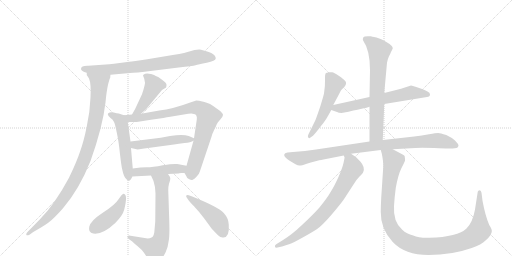
t = 0.00 s
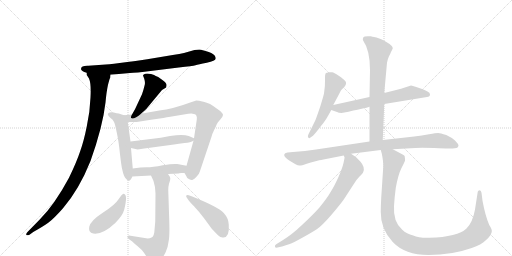
t = 2.57 s
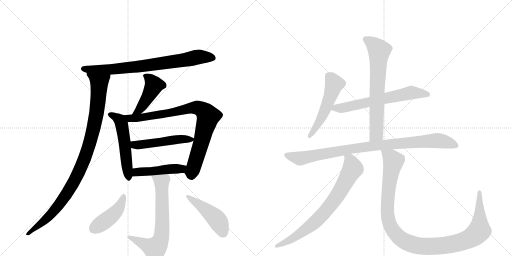
t = 5.14 s
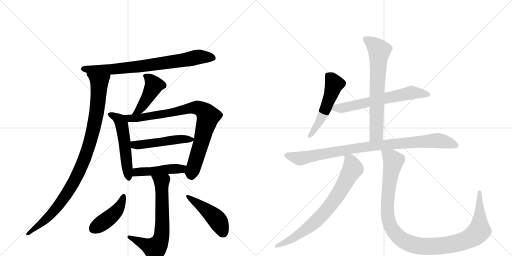
t = 7.70 s
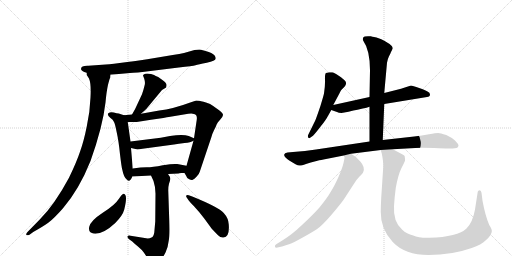
t = 10.27 s
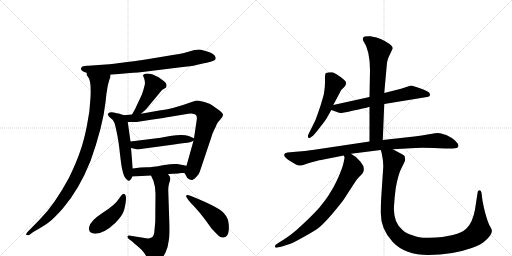
t = 12.84 s

The animated SVG that drew these frames (rendered in a browser with its animation timeline set to each time). Animation: 16 CSS @keyframes rules; one cycle of 12.84 s.

<svg version="1.1" viewBox="0 0 2048 1024" xmlns="http://www.w3.org/2000/svg">
  <g stroke="lightgray" stroke-dasharray="1,1" stroke-width="1" transform="scale(4, 4)">
    <line x1="0" y1="0" x2="256" y2="256"></line>
    <line x1="256" y1="0" x2="0" y2="256"></line>
    <line x1="128" y1="0" x2="128" y2="256"></line>
    <line x1="0" y1="128" x2="256" y2="128"></line>
    <line x1="256" y1="0" x2="512" y2="256"></line>
    <line x1="512" y1="0" x2="256" y2="256"></line>
    <line x1="384" y1="0" x2="384" y2="256"></line>
    <line x1="256" y1="128" x2="512" y2="128"></line>
  </g>
<g transform="scale(1, -1) translate(0, -850)">
   <style type="text/css">
    @keyframes keyframes0 {
      from {
       stroke: black;
       stroke-dashoffset: 778;
       stroke-width: 128;
       }
       72% {
       animation-timing-function: step-end;
       stroke: black;
       stroke-dashoffset: 0;
       stroke-width: 128;
       }
       to {
       stroke: black;
       stroke-width: 1024;
       }
       }
       #make-me-a-hanzi-animation-0 {
         animation: keyframes0 0.883138s both;
         animation-delay: 0.000000s;
         animation-timing-function: linear;
       }
    @keyframes keyframes1 {
      from {
       stroke: black;
       stroke-dashoffset: 1003;
       stroke-width: 128;
       }
       77% {
       animation-timing-function: step-end;
       stroke: black;
       stroke-dashoffset: 0;
       stroke-width: 128;
       }
       to {
       stroke: black;
       stroke-width: 1024;
       }
       }
       #make-me-a-hanzi-animation-1 {
         animation: keyframes1 1.066243s both;
         animation-delay: 0.883138s;
         animation-timing-function: linear;
       }
    @keyframes keyframes2 {
      from {
       stroke: black;
       stroke-dashoffset: 447;
       stroke-width: 128;
       }
       59% {
       animation-timing-function: step-end;
       stroke: black;
       stroke-dashoffset: 0;
       stroke-width: 128;
       }
       to {
       stroke: black;
       stroke-width: 1024;
       }
       }
       #make-me-a-hanzi-animation-2 {
         animation: keyframes2 0.613770s both;
         animation-delay: 1.949382s;
         animation-timing-function: linear;
       }
    @keyframes keyframes3 {
      from {
       stroke: black;
       stroke-dashoffset: 528;
       stroke-width: 128;
       }
       63% {
       animation-timing-function: step-end;
       stroke: black;
       stroke-dashoffset: 0;
       stroke-width: 128;
       }
       to {
       stroke: black;
       stroke-width: 1024;
       }
       }
       #make-me-a-hanzi-animation-3 {
         animation: keyframes3 0.679688s both;
         animation-delay: 2.563151s;
         animation-timing-function: linear;
       }
    @keyframes keyframes4 {
      from {
       stroke: black;
       stroke-dashoffset: 852;
       stroke-width: 128;
       }
       73% {
       animation-timing-function: step-end;
       stroke: black;
       stroke-dashoffset: 0;
       stroke-width: 128;
       }
       to {
       stroke: black;
       stroke-width: 1024;
       }
       }
       #make-me-a-hanzi-animation-4 {
         animation: keyframes4 0.943359s both;
         animation-delay: 3.242839s;
         animation-timing-function: linear;
       }
    @keyframes keyframes5 {
      from {
       stroke: black;
       stroke-dashoffset: 498;
       stroke-width: 128;
       }
       62% {
       animation-timing-function: step-end;
       stroke: black;
       stroke-dashoffset: 0;
       stroke-width: 128;
       }
       to {
       stroke: black;
       stroke-width: 1024;
       }
       }
       #make-me-a-hanzi-animation-5 {
         animation: keyframes5 0.655273s both;
         animation-delay: 4.186198s;
         animation-timing-function: linear;
       }
    @keyframes keyframes6 {
      from {
       stroke: black;
       stroke-dashoffset: 466;
       stroke-width: 128;
       }
       60% {
       animation-timing-function: step-end;
       stroke: black;
       stroke-dashoffset: 0;
       stroke-width: 128;
       }
       to {
       stroke: black;
       stroke-width: 1024;
       }
       }
       #make-me-a-hanzi-animation-6 {
         animation: keyframes6 0.629232s both;
         animation-delay: 4.841471s;
         animation-timing-function: linear;
       }
    @keyframes keyframes7 {
      from {
       stroke: black;
       stroke-dashoffset: 684;
       stroke-width: 128;
       }
       69% {
       animation-timing-function: step-end;
       stroke: black;
       stroke-dashoffset: 0;
       stroke-width: 128;
       }
       to {
       stroke: black;
       stroke-width: 1024;
       }
       }
       #make-me-a-hanzi-animation-7 {
         animation: keyframes7 0.806641s both;
         animation-delay: 5.470703s;
         animation-timing-function: linear;
       }
    @keyframes keyframes8 {
      from {
       stroke: black;
       stroke-dashoffset: 439;
       stroke-width: 128;
       }
       59% {
       animation-timing-function: step-end;
       stroke: black;
       stroke-dashoffset: 0;
       stroke-width: 128;
       }
       to {
       stroke: black;
       stroke-width: 1024;
       }
       }
       #make-me-a-hanzi-animation-8 {
         animation: keyframes8 0.607259s both;
         animation-delay: 6.277344s;
         animation-timing-function: linear;
       }
    @keyframes keyframes9 {
      from {
       stroke: black;
       stroke-dashoffset: 464;
       stroke-width: 128;
       }
       60% {
       animation-timing-function: step-end;
       stroke: black;
       stroke-dashoffset: 0;
       stroke-width: 128;
       }
       to {
       stroke: black;
       stroke-width: 1024;
       }
       }
       #make-me-a-hanzi-animation-9 {
         animation: keyframes9 0.627604s both;
         animation-delay: 6.884603s;
         animation-timing-function: linear;
       }
    @keyframes keyframes10 {
      from {
       stroke: black;
       stroke-dashoffset: 531;
       stroke-width: 128;
       }
       63% {
       animation-timing-function: step-end;
       stroke: black;
       stroke-dashoffset: 0;
       stroke-width: 128;
       }
       to {
       stroke: black;
       stroke-width: 1024;
       }
       }
       #make-me-a-hanzi-animation-10 {
         animation: keyframes10 0.682129s both;
         animation-delay: 7.512207s;
         animation-timing-function: linear;
       }
    @keyframes keyframes11 {
      from {
       stroke: black;
       stroke-dashoffset: 641;
       stroke-width: 128;
       }
       68% {
       animation-timing-function: step-end;
       stroke: black;
       stroke-dashoffset: 0;
       stroke-width: 128;
       }
       to {
       stroke: black;
       stroke-width: 1024;
       }
       }
       #make-me-a-hanzi-animation-11 {
         animation: keyframes11 0.771647s both;
         animation-delay: 8.194336s;
         animation-timing-function: linear;
       }
    @keyframes keyframes12 {
      from {
       stroke: black;
       stroke-dashoffset: 693;
       stroke-width: 128;
       }
       69% {
       animation-timing-function: step-end;
       stroke: black;
       stroke-dashoffset: 0;
       stroke-width: 128;
       }
       to {
       stroke: black;
       stroke-width: 1024;
       }
       }
       #make-me-a-hanzi-animation-12 {
         animation: keyframes12 0.813965s both;
         animation-delay: 8.965983s;
         animation-timing-function: linear;
       }
    @keyframes keyframes13 {
      from {
       stroke: black;
       stroke-dashoffset: 940;
       stroke-width: 128;
       }
       75% {
       animation-timing-function: step-end;
       stroke: black;
       stroke-dashoffset: 0;
       stroke-width: 128;
       }
       to {
       stroke: black;
       stroke-width: 1024;
       }
       }
       #make-me-a-hanzi-animation-13 {
         animation: keyframes13 1.014974s both;
         animation-delay: 9.779948s;
         animation-timing-function: linear;
       }
    @keyframes keyframes14 {
      from {
       stroke: black;
       stroke-dashoffset: 762;
       stroke-width: 128;
       }
       71% {
       animation-timing-function: step-end;
       stroke: black;
       stroke-dashoffset: 0;
       stroke-width: 128;
       }
       to {
       stroke: black;
       stroke-width: 1024;
       }
       }
       #make-me-a-hanzi-animation-14 {
         animation: keyframes14 0.870117s both;
         animation-delay: 10.794922s;
         animation-timing-function: linear;
       }
    @keyframes keyframes15 {
      from {
       stroke: black;
       stroke-dashoffset: 1132;
       stroke-width: 128;
       }
       79% {
       animation-timing-function: step-end;
       stroke: black;
       stroke-dashoffset: 0;
       stroke-width: 128;
       }
       to {
       stroke: black;
       stroke-width: 1024;
       }
       }
       #make-me-a-hanzi-animation-15 {
         animation: keyframes15 1.171224s both;
         animation-delay: 11.665039s;
         animation-timing-function: linear;
       }
</style>
<path d="M 324 574 Q 324 565 347 559 L 442 551 L 520 558 Q 539 558 610 567 L 715 580 Q 771 586 782 589 Q 793 592 827 599 Q 862 606 863 616 Q 863 629 845 638 Q 838 642 819 647 Q 801 652 797 652 L 778 650 L 736 638 Q 720 634 691 630 L 589 613 Q 531 604 517 603 L 456 595 Q 436 592 423 592 L 353 587 Q 324 588 324 574 Z" fill="lightgray"></path> 
<path d="M 347 559 L 347 550 L 356 536 Q 365 516 362 460 Q 360 404 347 344 Q 335 284 320 243 Q 306 201 276 139 Q 218 31 159 -28 L 110 -78 Q 104 -85 105 -89 Q 107 -93 118 -89 L 133 -78 Q 172 -56 193 -41 Q 214 -26 252 17 Q 317 93 362 206 Q 411 343 422 440 Q 426 484 432 511 Q 439 538 441 540 Q 441 547 442 551 C 449 580 337 587 347 559 Z" fill="lightgray"></path> 
<path d="M 564 395 L 585 414 L 648 490 L 663 499 Q 665 499 666 509 Q 668 518 644 534 Q 632 544 623 546 Q 619 550 604 554 Q 589 557 581 555 Q 573 552 572 548 L 577 535 Q 582 519 578 507 Q 575 494 568 473 L 540 413 L 528 392 C 513 366 542 375 564 395 Z" fill="lightgray"></path> 
<path d="M 496 389 L 475 396 Q 468 396 455 400 Q 443 403 439 400 Q 422 395 442 378 Q 452 373 456 362 Q 460 356 467 320 Q 475 284 480 233 Q 486 182 489 172 Q 495 141 507 132 Q 516 122 522 131 Q 528 139 529 144 L 531 176 L 524 258 L 522 284 L 511 362 C 508 385 508 385 496 389 Z" fill="lightgray"></path> 
<path d="M 738 158 L 745 146 Q 747 137 757 133 Q 766 128 771 131 Q 777 134 786 143 Q 796 152 799 163 L 845 300 Q 847 311 856 329 Q 865 346 866 351 L 871 360 L 882 373 Q 891 382 892 390 Q 893 397 871 413 Q 849 429 842 433 Q 836 437 814 443 Q 793 448 785 448 L 761 440 Q 691 414 637 408 L 564 395 L 528 392 L 496 389 C 466 386 481 362 511 362 L 540 362 Q 541 361 604 371 Q 667 380 675 382 L 753 395 Q 770 397 776 394 Q 790 392 787 371 L 776 297 L 774 287 L 746 187 C 738 158 738 158 738 158 Z" fill="lightgray"></path> 
<path d="M 643 299 L 522 284 C 492 280 495 265 524 258 L 546 253 Q 548 251 570 255 L 696 272 Q 714 276 738 278 Q 763 280 774 287 C 786 293 786 293 776 297 L 755 306 Q 732 314 680 306 L 643 299 Z" fill="lightgray"></path> 
<path d="M 725 158 L 738 158 C 768 158 775 181 746 187 L 709 194 Q 693 196 651 189 Q 610 181 587 181 Q 564 181 531 176 C 501 172 499 142 529 144 L 604 148 L 672 154 L 714 156 Q 715 157 725 158 Z" fill="lightgray"></path> 
<path d="M 604 148 L 614 126 Q 622 102 622 76 L 621 -36 L 617 -81 Q 614 -97 606 -100 Q 599 -104 591 -104 L 522 -93 Q 513 -91 510 -95 Q 508 -100 515 -106 L 529 -116 Q 537 -124 553 -137 Q 570 -151 576 -161 L 595 -190 Q 611 -215 637 -195 Q 651 -183 662 -160 Q 672 -140 675 -112 Q 679 -94 677 -32 L 673 89 Q 673 104 676 115 Q 680 125 681 133 Q 683 140 672 154 C 656 179 592 175 604 148 Z" fill="lightgray"></path> 
<path d="M 495 75 Q 492 76 485 68 L 475 54 Q 460 30 411 -1 Q 362 -33 357 -57 Q 352 -81 373 -84 Q 410 -90 461 -42 Q 491 -12 497 12 Q 512 72 495 75 Z" fill="lightgray"></path> 
<path d="M 746 61 L 755 48 Q 756 46 776 25 Q 796 4 817 -24 L 847 -65 L 872 -91 Q 883 -102 894 -100 Q 919 -98 915 -48 Q 914 -23 895 -2 Q 875 21 769 64 L 755 69 Q 747 71 745 68 Q 744 64 746 61 Z" fill="lightgray"></path> 
<path d="M 1333 430 L 1357 475 Q 1363 488 1365 490 L 1378 503 Q 1390 518 1379 528 Q 1375 533 1355 547 Q 1335 560 1329 561 L 1317 561 L 1304 558 Q 1299 554 1300 531 Q 1301 507 1296 476 Q 1295 470 1282 427 Q 1263 371 1261 368 L 1233 311 Q 1230 304 1233 300 Q 1236 295 1242 300 L 1252 307 Q 1261 316 1284 346 Q 1307 375 1310 383 Q 1314 389 1325 410 L 1333 430 Z" fill="lightgray"></path> 
<path d="M 1644 508 L 1604 495 L 1537 478 L 1478 462 L 1333 430 C 1304 424 1297 420 1325 410 L 1348 402 Q 1354 398 1366 398 L 1394 403 Q 1415 410 1430 411 Q 1478 422 1478 423 L 1537 434 L 1708 462 Q 1720 463 1720 472 Q 1720 480 1710 484 Q 1704 488 1691 493 L 1665 502 Q 1649 508 1644 508 Z" fill="lightgray"></path> 
<path d="M 1537 478 L 1548 599 Q 1552 618 1556 625 Q 1560 631 1564 642 L 1571 656 Q 1571 661 1567 666 Q 1547 686 1506 700 L 1491 703 Q 1487 703 1485 705 L 1483 705 Q 1456 707 1453 700 Q 1450 692 1452 689 Q 1480 649 1480 569 L 1478 462 L 1478 423 L 1478 284 C 1478 254 1530 260 1531 290 L 1537 434 L 1537 478 Z" fill="lightgray"></path> 
<path d="M 1478 284 L 1264 252 Q 1221 246 1172 242 L 1150 240 Q 1138 238 1137 232 Q 1135 226 1143 219 Q 1150 212 1157 208 L 1182 193 Q 1193 187 1200 188 Q 1206 188 1224 194 Q 1241 200 1266 206 Q 1290 212 1294 212 L 1375 228 L 1404 235 L 1523 250 L 1571 253 L 1661 258 Q 1688 260 1756 257 L 1783 256 Q 1824 255 1829 259 Q 1833 262 1834 268 Q 1834 274 1820 288 Q 1805 301 1785 310 Q 1761 318 1753 318 Q 1744 318 1716 313 Q 1688 307 1657 304 L 1531 290 L 1478 284 Z" fill="lightgray"></path> 
<path d="M 1375 228 L 1378 221 Q 1379 220 1374 198 Q 1369 176 1353 140 Q 1336 103 1323 83 Q 1311 61 1277 19 Q 1250 -11 1208 -50 Q 1166 -90 1129 -112 L 1113 -122 Q 1097 -130 1100 -137 Q 1101 -142 1110 -140 L 1128 -136 L 1159 -126 Q 1171 -122 1209 -101 Q 1247 -80 1267 -67 Q 1287 -54 1326 -9 Q 1364 36 1375 52 L 1414 112 Q 1424 130 1438 144 Q 1452 157 1453 162 Q 1461 181 1442 203 Q 1427 223 1404 235 C 1378 251 1371 255 1375 228 Z" fill="lightgray"></path> 
<path d="M 1523 250 L 1527 236 Q 1534 203 1533 182 L 1525 61 Q 1523 25 1523 2 Q 1522 -66 1571 -118 Q 1620 -170 1714 -170 Q 1808 -170 1887 -142 Q 1926 -128 1942 -112 Q 1971 -87 1967 -70 Q 1966 -64 1957 -50 Q 1941 -13 1930 47 L 1926 79 Q 1924 88 1919 89 Q 1912 89 1911 83 L 1900 12 Q 1891 -39 1866 -64 Q 1831 -98 1717 -101 Q 1674 -102 1653 -92 Q 1626 -86 1609 -69 Q 1572 -38 1576 26 Q 1578 61 1583 98 Q 1593 153 1606 178 Q 1619 203 1620 207 Q 1621 211 1619 223 Q 1620 228 1603 236 L 1571 253 C 1545 267 1516 279 1523 250 Z" fill="lightgray"></path> 
      <clipPath id="make-me-a-hanzi-clip-0">
      <path d="M 324 574 Q 324 565 347 559 L 442 551 L 520 558 Q 539 558 610 567 L 715 580 Q 771 586 782 589 Q 793 592 827 599 Q 862 606 863 616 Q 863 629 845 638 Q 838 642 819 647 Q 801 652 797 652 L 778 650 L 736 638 Q 720 634 691 630 L 589 613 Q 531 604 517 603 L 456 595 Q 436 592 423 592 L 353 587 Q 324 588 324 574 Z" fill="lightgray"></path>
      </clipPath>
      <path clip-path="url(#make-me-a-hanzi-clip-0)" d="M 334 575 L 448 572 L 596 588 L 786 621 L 852 619 " fill="none" id="make-me-a-hanzi-animation-0" stroke-dasharray="650 1300" stroke-linecap="round"></path>

      <clipPath id="make-me-a-hanzi-clip-1">
      <path d="M 347 559 L 347 550 L 356 536 Q 365 516 362 460 Q 360 404 347 344 Q 335 284 320 243 Q 306 201 276 139 Q 218 31 159 -28 L 110 -78 Q 104 -85 105 -89 Q 107 -93 118 -89 L 133 -78 Q 172 -56 193 -41 Q 214 -26 252 17 Q 317 93 362 206 Q 411 343 422 440 Q 426 484 432 511 Q 439 538 441 540 Q 441 547 442 551 C 449 580 337 587 347 559 Z" fill="lightgray"></path>
      </clipPath>
      <path clip-path="url(#make-me-a-hanzi-clip-1)" d="M 355 555 L 397 519 L 385 388 L 341 223 L 302 135 L 240 36 L 171 -39 L 112 -85 " fill="none" id="make-me-a-hanzi-animation-1" stroke-dasharray="875 1750" stroke-linecap="round"></path>

      <clipPath id="make-me-a-hanzi-clip-2">
      <path d="M 564 395 L 585 414 L 648 490 L 663 499 Q 665 499 666 509 Q 668 518 644 534 Q 632 544 623 546 Q 619 550 604 554 Q 589 557 581 555 Q 573 552 572 548 L 577 535 Q 582 519 578 507 Q 575 494 568 473 L 540 413 L 528 392 C 513 366 542 375 564 395 Z" fill="lightgray"></path>
      </clipPath>
      <path clip-path="url(#make-me-a-hanzi-clip-2)" d="M 582 544 L 595 538 L 615 508 L 557 410 L 534 396 " fill="none" id="make-me-a-hanzi-animation-2" stroke-dasharray="319 638" stroke-linecap="round"></path>

      <clipPath id="make-me-a-hanzi-clip-3">
      <path d="M 496 389 L 475 396 Q 468 396 455 400 Q 443 403 439 400 Q 422 395 442 378 Q 452 373 456 362 Q 460 356 467 320 Q 475 284 480 233 Q 486 182 489 172 Q 495 141 507 132 Q 516 122 522 131 Q 528 139 529 144 L 531 176 L 524 258 L 522 284 L 511 362 C 508 385 508 385 496 389 Z" fill="lightgray"></path>
      </clipPath>
      <path clip-path="url(#make-me-a-hanzi-clip-3)" d="M 442 389 L 474 374 L 487 351 L 515 143 " fill="none" id="make-me-a-hanzi-animation-3" stroke-dasharray="400 800" stroke-linecap="round"></path>

      <clipPath id="make-me-a-hanzi-clip-4">
      <path d="M 738 158 L 745 146 Q 747 137 757 133 Q 766 128 771 131 Q 777 134 786 143 Q 796 152 799 163 L 845 300 Q 847 311 856 329 Q 865 346 866 351 L 871 360 L 882 373 Q 891 382 892 390 Q 893 397 871 413 Q 849 429 842 433 Q 836 437 814 443 Q 793 448 785 448 L 761 440 Q 691 414 637 408 L 564 395 L 528 392 L 496 389 C 466 386 481 362 511 362 L 540 362 Q 541 361 604 371 Q 667 380 675 382 L 753 395 Q 770 397 776 394 Q 790 392 787 371 L 776 297 L 774 287 L 746 187 C 738 158 738 158 738 158 Z" fill="lightgray"></path>
      </clipPath>
      <path clip-path="url(#make-me-a-hanzi-clip-4)" d="M 502 383 L 519 376 L 555 378 L 788 420 L 821 401 L 831 383 L 825 353 L 766 146 " fill="none" id="make-me-a-hanzi-animation-4" stroke-dasharray="724 1448" stroke-linecap="round"></path>

      <clipPath id="make-me-a-hanzi-clip-5">
      <path d="M 643 299 L 522 284 C 492 280 495 265 524 258 L 546 253 Q 548 251 570 255 L 696 272 Q 714 276 738 278 Q 763 280 774 287 C 786 293 786 293 776 297 L 755 306 Q 732 314 680 306 L 643 299 Z" fill="lightgray"></path>
      </clipPath>
      <path clip-path="url(#make-me-a-hanzi-clip-5)" d="M 530 278 L 538 271 L 559 270 L 710 293 L 768 293 " fill="none" id="make-me-a-hanzi-animation-5" stroke-dasharray="370 740" stroke-linecap="round"></path>

      <clipPath id="make-me-a-hanzi-clip-6">
      <path d="M 725 158 L 738 158 C 768 158 775 181 746 187 L 709 194 Q 693 196 651 189 Q 610 181 587 181 Q 564 181 531 176 C 501 172 499 142 529 144 L 604 148 L 672 154 L 714 156 Q 715 157 725 158 Z" fill="lightgray"></path>
      </clipPath>
      <path clip-path="url(#make-me-a-hanzi-clip-6)" d="M 536 149 L 543 159 L 556 163 L 716 174 L 739 181 " fill="none" id="make-me-a-hanzi-animation-6" stroke-dasharray="338 676" stroke-linecap="round"></path>

      <clipPath id="make-me-a-hanzi-clip-7">
      <path d="M 604 148 L 614 126 Q 622 102 622 76 L 621 -36 L 617 -81 Q 614 -97 606 -100 Q 599 -104 591 -104 L 522 -93 Q 513 -91 510 -95 Q 508 -100 515 -106 L 529 -116 Q 537 -124 553 -137 Q 570 -151 576 -161 L 595 -190 Q 611 -215 637 -195 Q 651 -183 662 -160 Q 672 -140 675 -112 Q 679 -94 677 -32 L 673 89 Q 673 104 676 115 Q 680 125 681 133 Q 683 140 672 154 C 656 179 592 175 604 148 Z" fill="lightgray"></path>
      </clipPath>
      <path clip-path="url(#make-me-a-hanzi-clip-7)" d="M 611 145 L 647 122 L 650 -42 L 641 -114 L 619 -144 L 517 -99 " fill="none" id="make-me-a-hanzi-animation-7" stroke-dasharray="556 1112" stroke-linecap="round"></path>

      <clipPath id="make-me-a-hanzi-clip-8">
      <path d="M 495 75 Q 492 76 485 68 L 475 54 Q 460 30 411 -1 Q 362 -33 357 -57 Q 352 -81 373 -84 Q 410 -90 461 -42 Q 491 -12 497 12 Q 512 72 495 75 Z" fill="lightgray"></path>
      </clipPath>
      <path clip-path="url(#make-me-a-hanzi-clip-8)" d="M 494 66 L 481 27 L 454 -7 L 374 -65 " fill="none" id="make-me-a-hanzi-animation-8" stroke-dasharray="311 622" stroke-linecap="round"></path>

      <clipPath id="make-me-a-hanzi-clip-9">
      <path d="M 746 61 L 755 48 Q 756 46 776 25 Q 796 4 817 -24 L 847 -65 L 872 -91 Q 883 -102 894 -100 Q 919 -98 915 -48 Q 914 -23 895 -2 Q 875 21 769 64 L 755 69 Q 747 71 745 68 Q 744 64 746 61 Z" fill="lightgray"></path>
      </clipPath>
      <path clip-path="url(#make-me-a-hanzi-clip-9)" d="M 750 65 L 863 -23 L 893 -80 " fill="none" id="make-me-a-hanzi-animation-9" stroke-dasharray="336 672" stroke-linecap="round"></path>

      <clipPath id="make-me-a-hanzi-clip-10">
      <path d="M 1333 430 L 1357 475 Q 1363 488 1365 490 L 1378 503 Q 1390 518 1379 528 Q 1375 533 1355 547 Q 1335 560 1329 561 L 1317 561 L 1304 558 Q 1299 554 1300 531 Q 1301 507 1296 476 Q 1295 470 1282 427 Q 1263 371 1261 368 L 1233 311 Q 1230 304 1233 300 Q 1236 295 1242 300 L 1252 307 Q 1261 316 1284 346 Q 1307 375 1310 383 Q 1314 389 1325 410 L 1333 430 Z" fill="lightgray"></path>
      </clipPath>
      <path clip-path="url(#make-me-a-hanzi-clip-10)" d="M 1313 549 L 1337 514 L 1328 483 L 1279 363 L 1238 306 " fill="none" id="make-me-a-hanzi-animation-10" stroke-dasharray="403 806" stroke-linecap="round"></path>

      <clipPath id="make-me-a-hanzi-clip-11">
      <path d="M 1644 508 L 1604 495 L 1537 478 L 1478 462 L 1333 430 C 1304 424 1297 420 1325 410 L 1348 402 Q 1354 398 1366 398 L 1394 403 Q 1415 410 1430 411 Q 1478 422 1478 423 L 1537 434 L 1708 462 Q 1720 463 1720 472 Q 1720 480 1710 484 Q 1704 488 1691 493 L 1665 502 Q 1649 508 1644 508 Z" fill="lightgray"></path>
      </clipPath>
      <path clip-path="url(#make-me-a-hanzi-clip-11)" d="M 1332 413 L 1436 431 L 1645 480 L 1709 473 " fill="none" id="make-me-a-hanzi-animation-11" stroke-dasharray="513 1026" stroke-linecap="round"></path>

      <clipPath id="make-me-a-hanzi-clip-12">
      <path d="M 1537 478 L 1548 599 Q 1552 618 1556 625 Q 1560 631 1564 642 L 1571 656 Q 1571 661 1567 666 Q 1547 686 1506 700 L 1491 703 Q 1487 703 1485 705 L 1483 705 Q 1456 707 1453 700 Q 1450 692 1452 689 Q 1480 649 1480 569 L 1478 462 L 1478 423 L 1478 284 C 1478 254 1530 260 1531 290 L 1537 434 L 1537 478 Z" fill="lightgray"></path>
      </clipPath>
      <path clip-path="url(#make-me-a-hanzi-clip-12)" d="M 1462 694 L 1493 674 L 1517 647 L 1505 314 L 1484 292 " fill="none" id="make-me-a-hanzi-animation-12" stroke-dasharray="565 1130" stroke-linecap="round"></path>

      <clipPath id="make-me-a-hanzi-clip-13">
      <path d="M 1478 284 L 1264 252 Q 1221 246 1172 242 L 1150 240 Q 1138 238 1137 232 Q 1135 226 1143 219 Q 1150 212 1157 208 L 1182 193 Q 1193 187 1200 188 Q 1206 188 1224 194 Q 1241 200 1266 206 Q 1290 212 1294 212 L 1375 228 L 1404 235 L 1523 250 L 1571 253 L 1661 258 Q 1688 260 1756 257 L 1783 256 Q 1824 255 1829 259 Q 1833 262 1834 268 Q 1834 274 1820 288 Q 1805 301 1785 310 Q 1761 318 1753 318 Q 1744 318 1716 313 Q 1688 307 1657 304 L 1531 290 L 1478 284 Z" fill="lightgray"></path>
      </clipPath>
      <path clip-path="url(#make-me-a-hanzi-clip-13)" d="M 1148 229 L 1209 217 L 1443 260 L 1714 286 L 1758 287 L 1823 268 " fill="none" id="make-me-a-hanzi-animation-13" stroke-dasharray="812 1624" stroke-linecap="round"></path>

      <clipPath id="make-me-a-hanzi-clip-14">
      <path d="M 1375 228 L 1378 221 Q 1379 220 1374 198 Q 1369 176 1353 140 Q 1336 103 1323 83 Q 1311 61 1277 19 Q 1250 -11 1208 -50 Q 1166 -90 1129 -112 L 1113 -122 Q 1097 -130 1100 -137 Q 1101 -142 1110 -140 L 1128 -136 L 1159 -126 Q 1171 -122 1209 -101 Q 1247 -80 1267 -67 Q 1287 -54 1326 -9 Q 1364 36 1375 52 L 1414 112 Q 1424 130 1438 144 Q 1452 157 1453 162 Q 1461 181 1442 203 Q 1427 223 1404 235 C 1378 251 1371 255 1375 228 Z" fill="lightgray"></path>
      </clipPath>
      <path clip-path="url(#make-me-a-hanzi-clip-14)" d="M 1383 227 L 1400 211 L 1411 175 L 1335 46 L 1249 -48 L 1177 -100 L 1106 -135 " fill="none" id="make-me-a-hanzi-animation-14" stroke-dasharray="634 1268" stroke-linecap="round"></path>

      <clipPath id="make-me-a-hanzi-clip-15">
      <path d="M 1523 250 L 1527 236 Q 1534 203 1533 182 L 1525 61 Q 1523 25 1523 2 Q 1522 -66 1571 -118 Q 1620 -170 1714 -170 Q 1808 -170 1887 -142 Q 1926 -128 1942 -112 Q 1971 -87 1967 -70 Q 1966 -64 1957 -50 Q 1941 -13 1930 47 L 1926 79 Q 1924 88 1919 89 Q 1912 89 1911 83 L 1900 12 Q 1891 -39 1866 -64 Q 1831 -98 1717 -101 Q 1674 -102 1653 -92 Q 1626 -86 1609 -69 Q 1572 -38 1576 26 Q 1578 61 1583 98 Q 1593 153 1606 178 Q 1619 203 1620 207 Q 1621 211 1619 223 Q 1620 228 1603 236 L 1571 253 C 1545 267 1516 279 1523 250 Z" fill="lightgray"></path>
      </clipPath>
      <path clip-path="url(#make-me-a-hanzi-clip-15)" d="M 1529 244 L 1555 227 L 1573 203 L 1552 64 L 1553 -29 L 1560 -52 L 1580 -83 L 1626 -119 L 1675 -133 L 1738 -135 L 1813 -126 L 1882 -103 L 1917 -73 L 1919 81 " fill="none" id="make-me-a-hanzi-animation-15" stroke-dasharray="1004 2008" stroke-linecap="round"></path>

</g>
</svg>
